Run: headless pygame with SDL's dummy video driver; simulated clock (each Clock.tick advances the game by its frame time, no real sleeping); random seed 0; keys injected as events and as key.get_pressed() state; no mouse input.
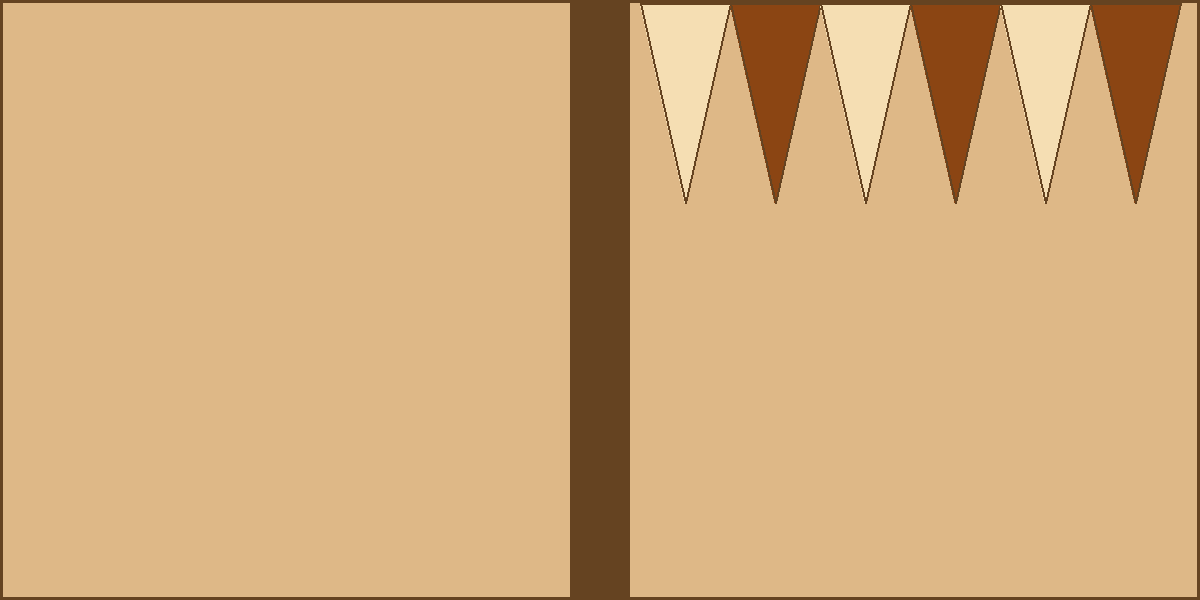
Frame 1 of 4 · flips 1–60 · no input
Frame 2 of 4 · flips 61–180 · tapped SPACE, RETURN · held RIGHT (→), D · screen unchanged from frame 1, image omitted
Frame 3 of 4 · flips 181–300 · held DOWN (↓), S · screen unchanged from frame 2, image omitted
Frame 4 of 4 · flips 301–420 · held LEFT (←), A, UP (↑), W · screen unchanged from frame 3, image omitted

The pygame program that drew these frames:

import pygame

class Tablero:
    def __init__(self, ancho=1200, alto=600):
        self.ancho = ancho
        self.alto = alto
        self.color_fondo = (222, 184, 135)  # Beige más claro
        self.color_borde = (101, 67, 33)  # Marrón muy oscuro
        self.ancho_barra = 60
        self.color_triangulo_claro = (245, 222, 179)  # Wheat
        self.color_triangulo_oscuro = (139, 69, 19)   # Saddle Brown
        self.ancho_triangulo = 80
        self.alto_triangulo = 200
        
    def dibujar_triangulo(self, pantalla, x, y, ancho, alto, color, hacia_abajo=True):
        if hacia_abajo:
            puntos = [(x, y), (x + ancho//2, y + alto), (x + ancho, y)]
        else:
            puntos = [(x, y + alto), (x + ancho//2, y), (x + ancho, y + alto)]
        pygame.draw.polygon(pantalla, color, puntos)
        pygame.draw.polygon(pantalla, self.color_borde, puntos, 2)
        
    def dibujar(self, pantalla):
        pantalla.fill(self.color_fondo)
        pygame.draw.rect(pantalla, self.color_borde, 
                        (0, 0, self.ancho, self.alto), 3)
        
        # Dibujar barra central
        barra_x = self.ancho // 2 - self.ancho_barra // 2
        pygame.draw.rect(pantalla, self.color_borde,
                        (barra_x, 0, self.ancho_barra, self.alto))
        
        # Dibujar los primeros 6 triángulos alternando colores (posiciones 1-6, lado derecho superior)
        inicio_x = barra_x + self.ancho_barra + 10
        espacio_disponible = self.ancho - inicio_x - 20  # Espacio hasta el borde derecho
        self.ancho_triangulo = espacio_disponible // 6
        
        for i in range(6):
            x = inicio_x + i * self.ancho_triangulo
            # Alternar colores: par = claro, impar = oscuro
            color = self.color_triangulo_claro if i % 2 == 0 else self.color_triangulo_oscuro
            self.dibujar_triangulo(pantalla, x, 3, self.ancho_triangulo, self.alto_triangulo, 
                                 color, hacia_abajo=True)

if __name__ == "__main__":
    pygame.init()
    pantalla = pygame.display.set_mode((1200, 600))
    pygame.display.set_caption("Tablero de Backgammon")
    
    tablero = Tablero()
    
    corriendo = True
    while corriendo:
        for evento in pygame.event.get():
            if evento.type == pygame.QUIT:
                corriendo = False
        
        tablero.dibujar(pantalla)
        pygame.display.flip()
    
    pygame.quit()
